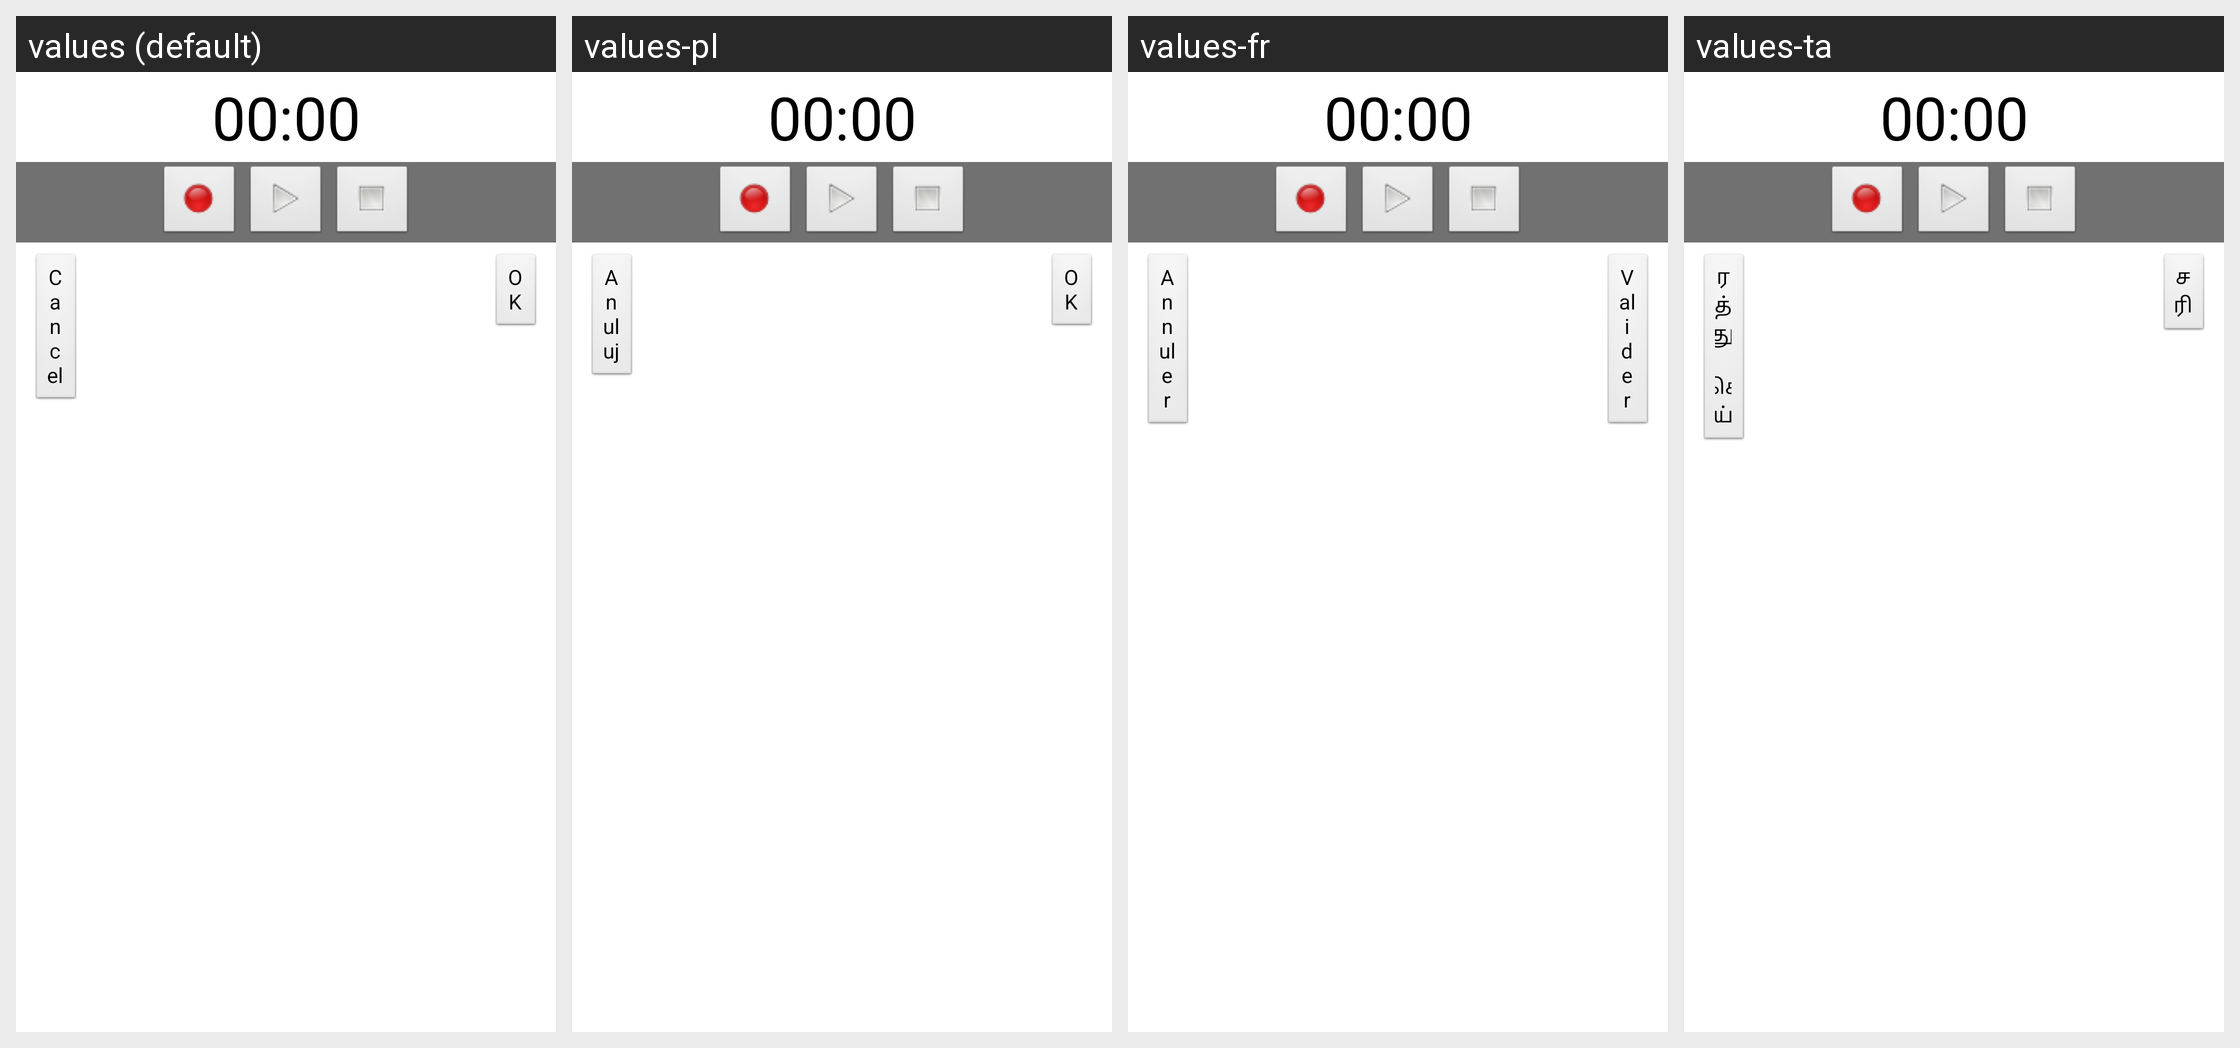

This grid shows one Android layout under several languages. Give, for every string resource on the screen, its name, the default text and each shown locale's text.
Android screen res/layout/recorder.xml rendered under 4 locales, left to right: values (default), values-pl, values-fr, values-ta. Device: Nexus 5 (rendered at 1080×1920; each locale shown at half size, 540×960, under a caption strip naming it); theme android:Theme.Light.NoTitleBar.
Other locales in the repository, not shown: values-ar, values-bg, values-bs, values-ca, values-cs, values-da, values-de, values-el, values-en-rAU, values-en-rGB, values-eo, values-es, values-et, values-eu, values-fa, values-fi, values-fo, values-gd, values-gl, values-hi, values-hr, values-hu, values-id, values-is, values-it, values-ja, values-jv, values-ko, values-la, values-ml, values-ms, values-nb, values-nl, values-oc, values-pt, values-pt-rBR, values-ru, values-si, values-sk, values-sq, values-sr, values-su, values-sv, values-te, values-tr, values-ug, values-uk, values-vi, values-zh, values-zh-rCN, values-zh-rTW.
Strings drawn on this screen, with the default value and each locale's value (text and hints the layout hard-codes, and strings that could not be matched under every locale, appear in the picture but are not listed):

btnOk
  values: OK
  values-pl: OK
  values-fr: Valider
  values-ta: சரி

btnCancel
  values: Cancel
  values-pl: Anuluj
  values-fr: Annuler
  values-ta: ரத்து செய்
